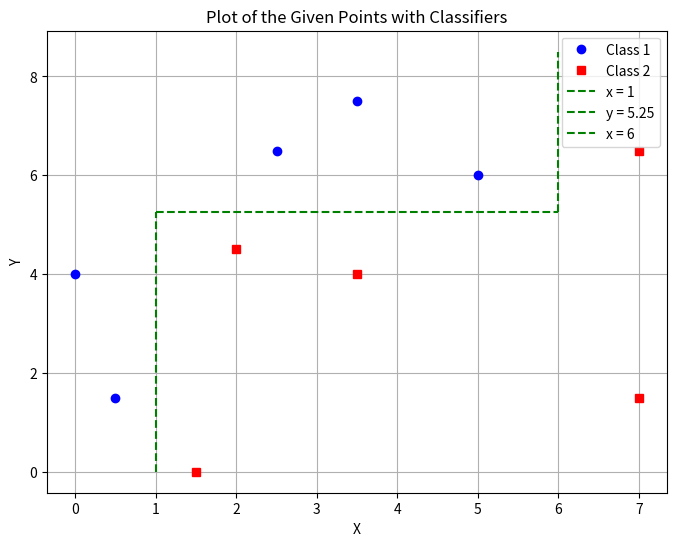

Here is the Python script that generated this plot:
# THIS CODE IS MY OWN WORK, IT WAS WRITTEN WITHOUT CONSULTING CODE WRITTEN BY OTHER STUDENTS OR LARGE LANGUAGE MODELS LIKE CHATGPT. Catherine Baker
# I have completed this homework without collaborating with any classmates
import matplotlib.pyplot as plt

# Given data
class1 = [(0, 4), (2.5, 6.5), (3.5, 7.5), (5, 6), (0.5, 1.5)]
class2 = [(7, 6.5), (2, 4.5), (3.5, 4), (7, 1.5), (1.5, 0)]

# Unpack the points as x values and y values
x1, y1 = zip(*class1)
x2, y2 = zip(*class2)

# Plot the results
plt.figure(figsize=(8, 6))
plt.plot(x1, y1, 'bo', label='Class 1')  # Plot Class 1 points
plt.plot(x2, y2, 'rs', label='Class 2')  # Plot Class 2 points

# Plot classifiers
plt.plot([1, 1], [0, 5.25], color='g', linestyle='--', label='x = 1')  # Vertical line for x = 1
plt.plot([1, 6], [5.25, 5.25], color='g', linestyle='--', label='y = 5.25')  # Horizontal line for y = 5.25
plt.plot([6, 6], [5.25, max(y1 + y2) + 1], color='g', linestyle='--', label='x = 6')  # Vertical line for x = 6

# misc plot settings
plt.xlabel('X')
plt.ylabel('Y')
plt.title('Plot of the Given Points with Classifiers')
plt.legend()
plt.grid(True)
plt.show()